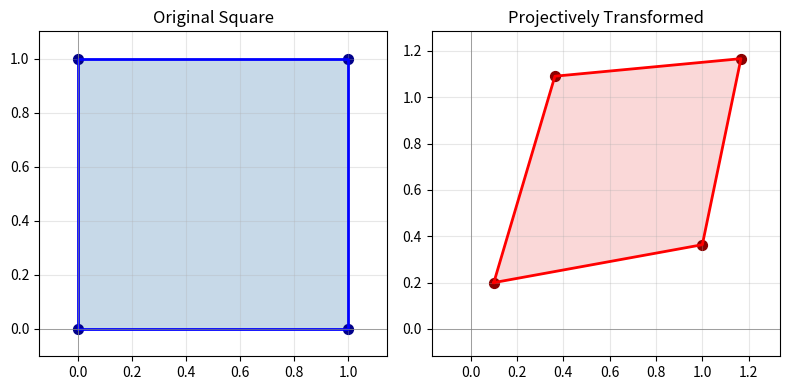

The matplotlib source for this figure:
"""
Projective Transformation
=========================

Visualization of a projective transformation mapping a square to a quadrilateral.
"""
import matplotlib.pyplot as plt
import numpy as np

# Original square
square = np.array([[0, 0], [1, 0], [1, 1], [0, 1], [0, 0]])

# Projective transformation matrix (homography)
H = np.array([[1.0, 0.3, 0.1], [0.2, 1.0, 0.2], [0.1, 0.1, 1.0]])


def apply_homography(points, H):
    pts_h = np.column_stack([points, np.ones(len(points))])
    transformed = pts_h @ H.T
    transformed = transformed / transformed[:, 2:3]
    return transformed[:, :2]


transformed = apply_homography(square, H)

plt.figure(figsize=(8, 4))
plt.subplot(1, 2, 1)
plt.fill(square[:, 0], square[:, 1], alpha=0.3, color="steelblue")
plt.plot(square[:, 0], square[:, 1], "b-", linewidth=2)
plt.scatter(square[:-1, 0], square[:-1, 1], color="darkblue", s=50)
plt.axhline(0, color="gray", linewidth=0.5)
plt.axvline(0, color="gray", linewidth=0.5)
plt.title("Original Square")
plt.grid(True, alpha=0.3)
plt.axis("equal")

plt.subplot(1, 2, 2)
plt.fill(transformed[:, 0], transformed[:, 1], alpha=0.3, color="lightcoral")
plt.plot(transformed[:, 0], transformed[:, 1], "r-", linewidth=2)
plt.scatter(transformed[:-1, 0], transformed[:-1, 1], color="darkred", s=50)
plt.axhline(0, color="gray", linewidth=0.5)
plt.axvline(0, color="gray", linewidth=0.5)
plt.title("Projectively Transformed")
plt.grid(True, alpha=0.3)
plt.axis("equal")
plt.tight_layout()
